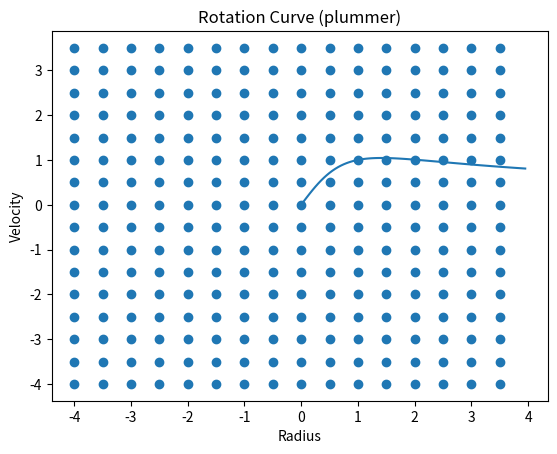

Write the Python code that produced this figure. (Note: this script raises an exception after producing the figure.)
%matplotlib inline
import matplotlib.pyplot as plt

import numpy as np
import math

def velocity(radius, model='galaxy'):
    """describe the streaming velocity as function of radius in or around an object
    such as a star or a galaxy.  We usually define the velocity to be 1 at a radius of 1.
    """
    if model == 'star':
        # A star has a keplerian rotation curve. The planets around our sun obey this law.
        if radius == 0.0:
            return 0.0
        else:
            return 1.0/np.sqrt(radius)
    elif model == 'galaxy':
        # Most disk galaxies have a flat rotation curve with a linear slope in the center.
        if radius > 1.0:
            # flat rotation curve outside radius 1.0
            return 1.0
        else:
            # solid body inside radius 1.0, linearly rising rotation curve
            return radius
    elif model == 'plummer':
        # A plummer sphere was an early 1900s description of clusters, and is also not
        # a bad description for the inner portions of a galaxy. You can also view it
        # as a hybrid and softened version of the 'star' and 'galaxy' described above.
        # Note: not quite 1 at 1 yet
        # return  radius / (1+radius*radius)**0.75
        return radius / (0.5+0.5*radius*radius)**0.75
    else:
        return 0.0
        

#model = 'star'
#model = 'galaxy'
model = 'plummer'
rad = np.arange(0.0,4.0,0.05)
vel = np.zeros(len(rad))                   #    this also works: vel = rad * 0.0
for i in range(len(rad)):
    vel[i] = velocity(rad[i],model)
print("First, peak and Last value:",vel[0],vel.max(),vel[-1])

plt.plot(rad,vel)
plt.xlabel("Radius")
plt.ylabel("Velocity")
plt.title("Rotation Curve (%s)" % model);

# set the inclination of the disk with the line of sigh 
inc = 60                                      #  (0 means face-on, 90 means edge-on)
#                                                 some helper variables
cosi = math.cos(inc*math.pi/180.0)        
sini = math.sin(inc*math.pi/180.0)
#                                    radius of the disk, and steps in radius
r0 = 4.0
dr = 0.1

dr = 0.5
x = np.arange(-r0,r0,dr)
y = np.arange(-r0,r0,dr)
xx,yy = np.meshgrid(x,y)                  # helper variables for interpolations
rr = np.sqrt(xx*xx+(yy/cosi)**2)
if r0/dr < 20:
    plt.scatter(xx,yy)
else:
    print("not plotting too many gridpoints/dimension",r0/dr)

def velocity2d(rad2d, model):
    """ convenient helper function to take a 2d array of radii
        and return the same-shaped velocities
    """
    (ny,nx) = rad2d.shape
    vel2d = rad2d.copy()         # could also do np.zeros(nx*ny).reshape(ny,nx)
    for y in range(ny):
        for x in range(nx):
            vel2d[y,x] = velocity(rad2d[y,x],model)
    return vel2d

vv = velocity2d(rr,model)
vvmasked = np.ma.masked_where(rr>r0,vv)
vobs = vvmasked * xx / rr * sini
print("V_max:",vobs.max())


vmax = 1
vmax = vobs.max()
if vmax > 0:
    plt.imshow(vobs,origin=['Lower'],vmin=-vmax, vmax=vmax)
    #plt.matshow(vobs,origin=['Lower'],vmin=-vmax, vmax=vmax)
else:
    plt.imshow(vobs,origin=['Lower'])
plt.colorbar()